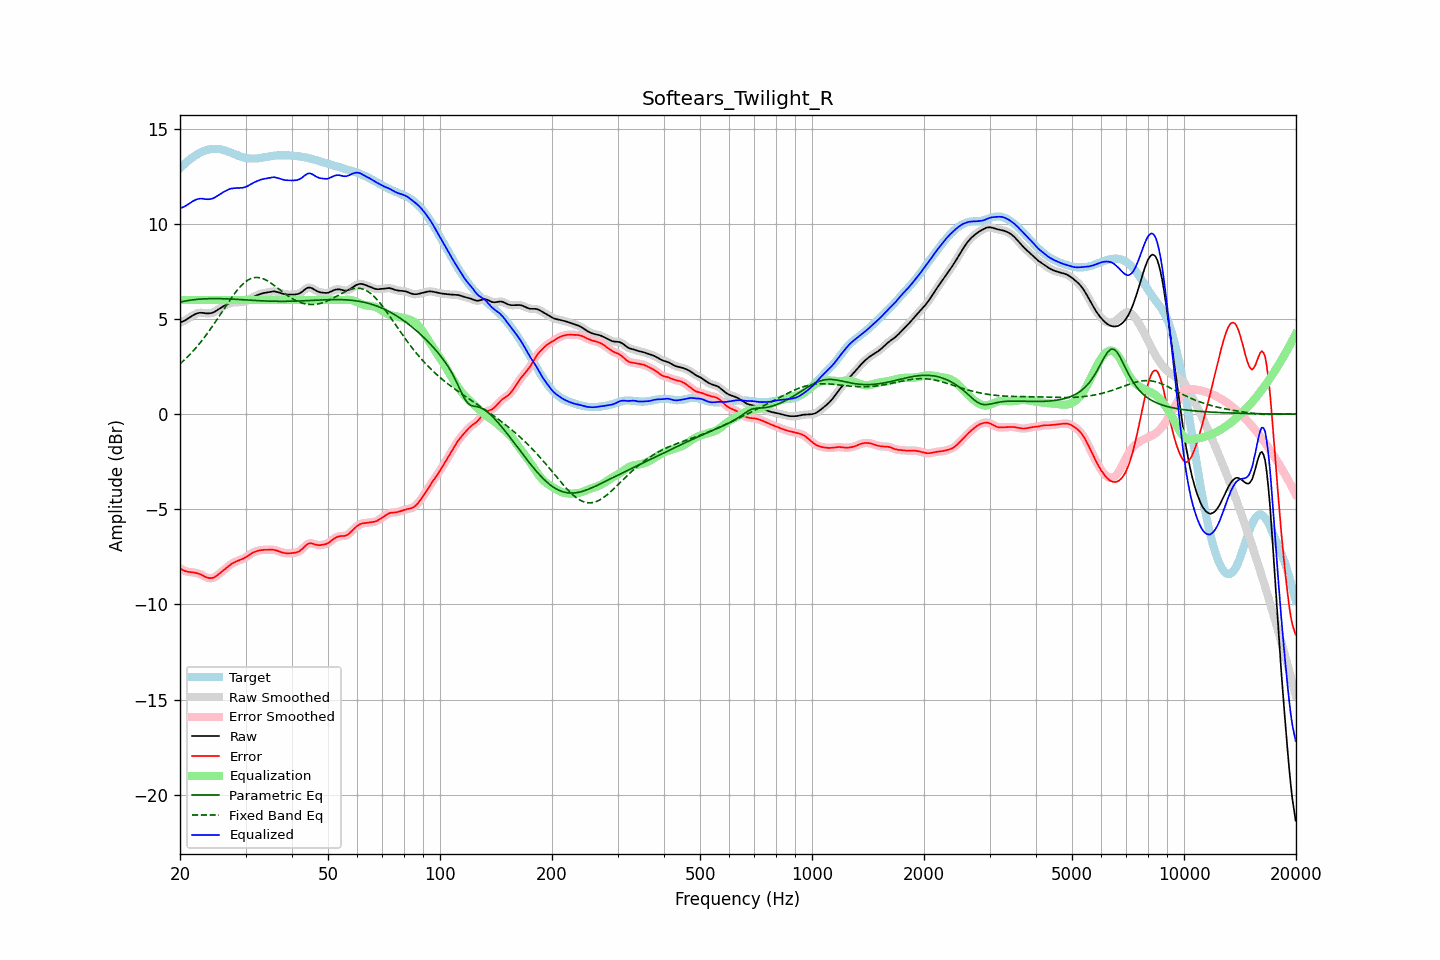

The table this chart was drawn from, first rows:
frequency, raw, error, smoothed, error_smoothed, equalization, parametric_eq, fixed_band_eq, equalized_raw, equalized_smoothed, target
20.00, 4.82, -8.11, 4.82, -8.11, 6.00, 5.89, 2.64, 10.82, 10.82, 12.92
20.20, 4.85, -8.16, 4.85, -8.16, 6.00, 5.91, 2.72, 10.85, 10.85, 13.01
20.40, 4.88, -8.21, 4.88, -8.20, 6.00, 5.93, 2.79, 10.88, 10.88, 13.09
20.61, 4.92, -8.24, 4.93, -8.24, 6.00, 5.94, 2.87, 10.92, 10.93, 13.17
20.81, 4.97, -8.27, 4.97, -8.27, 6.00, 5.96, 2.95, 10.97, 10.97, 13.24
21.02, 5.03, -8.29, 5.03, -8.29, 6.00, 5.97, 3.04, 11.03, 11.03, 13.31
21.23, 5.08, -8.30, 5.08, -8.30, 6.00, 5.99, 3.12, 11.08, 11.08, 13.38
21.44, 5.14, -8.31, 5.14, -8.31, 6.00, 6.00, 3.21, 11.14, 11.14, 13.45
21.66, 5.19, -8.32, 5.19, -8.32, 6.00, 6.01, 3.30, 11.19, 11.19, 13.51
21.87, 5.24, -8.33, 5.24, -8.33, 6.00, 6.02, 3.40, 11.24, 11.24, 13.57
22.09, 5.28, -8.35, 5.28, -8.35, 6.00, 6.03, 3.49, 11.28, 11.28, 13.62
22.31, 5.31, -8.37, 5.31, -8.37, 6.00, 6.04, 3.59, 11.31, 11.31, 13.67
22.54, 5.32, -8.40, 5.32, -8.40, 6.00, 6.04, 3.70, 11.32, 11.32, 13.72
22.76, 5.33, -8.43, 5.33, -8.43, 6.00, 6.05, 3.80, 11.33, 11.33, 13.76
22.99, 5.32, -8.48, 5.32, -8.48, 6.00, 6.06, 3.91, 11.32, 11.32, 13.80
23.22, 5.31, -8.52, 5.31, -8.52, 6.00, 6.06, 4.02, 11.31, 11.31, 13.84
23.45, 5.30, -8.56, 5.30, -8.56, 6.00, 6.06, 4.13, 11.30, 11.30, 13.87
23.69, 5.30, -8.59, 5.30, -8.59, 6.00, 6.07, 4.24, 11.30, 11.30, 13.89
23.92, 5.30, -8.61, 5.30, -8.61, 6.00, 6.07, 4.36, 11.30, 11.30, 13.91
24.16, 5.31, -8.62, 5.31, -8.62, 6.00, 6.07, 4.48, 11.31, 11.31, 13.93
24.40, 5.33, -8.61, 5.33, -8.61, 6.00, 6.07, 4.60, 11.33, 11.33, 13.94
24.65, 5.36, -8.59, 5.36, -8.59, 6.00, 6.07, 4.72, 11.36, 11.36, 13.95
24.89, 5.40, -8.54, 5.41, -8.54, 6.00, 6.07, 4.85, 11.40, 11.41, 13.95
25.14, 5.46, -8.49, 5.46, -8.49, 6.00, 6.07, 4.97, 11.46, 11.46, 13.94
25.39, 5.52, -8.42, 5.52, -8.42, 6.00, 6.07, 5.10, 11.52, 11.52, 13.94
25.65, 5.57, -8.35, 5.57, -8.35, 6.00, 6.07, 5.23, 11.57, 11.57, 13.92
25.91, 5.63, -8.28, 5.63, -8.28, 6.00, 6.07, 5.36, 11.63, 11.63, 13.91
26.16, 5.67, -8.21, 5.67, -8.21, 6.00, 6.07, 5.49, 11.67, 11.67, 13.89
26.43, 5.72, -8.14, 5.72, -8.14, 6.00, 6.06, 5.61, 11.72, 11.72, 13.86
26.69, 5.76, -8.07, 5.76, -8.07, 6.00, 6.06, 5.74, 11.76, 11.76, 13.83
26.96, 5.80, -8.00, 5.80, -8.00, 6.00, 6.06, 5.87, 11.80, 11.80, 13.80
27.23, 5.84, -7.93, 5.83, -7.93, 6.00, 6.05, 5.99, 11.84, 11.83, 13.77
27.50, 5.86, -7.87, 5.86, -7.87, 6.00, 6.05, 6.11, 11.86, 11.86, 13.73
27.77, 5.87, -7.82, 5.87, -7.82, 6.00, 6.04, 6.23, 11.87, 11.87, 13.70
28.05, 5.88, -7.78, 5.88, -7.78, 6.00, 6.04, 6.35, 11.88, 11.88, 13.66
28.33, 5.88, -7.74, 5.88, -7.74, 6.00, 6.03, 6.45, 11.88, 11.88, 13.62
28.62, 5.88, -7.71, 5.88, -7.71, 6.00, 6.03, 6.56, 11.88, 11.88, 13.59
28.90, 5.89, -7.67, 5.89, -7.67, 6.00, 6.02, 6.66, 11.89, 11.89, 13.56
29.19, 5.89, -7.64, 5.89, -7.64, 6.00, 6.02, 6.75, 11.89, 11.89, 13.53
29.48, 5.90, -7.61, 5.90, -7.61, 6.00, 6.01, 6.83, 11.90, 11.90, 13.50
29.78, 5.92, -7.56, 5.92, -7.56, 6.00, 6.01, 6.91, 11.92, 11.92, 13.48
30.08, 5.94, -7.52, 5.95, -7.52, 6.00, 6.00, 6.97, 11.94, 11.95, 13.46
30.38, 5.99, -7.46, 5.99, -7.46, 6.00, 6.00, 7.04, 11.99, 11.99, 13.45
30.68, 6.04, -7.41, 6.03, -7.41, 6.00, 5.99, 7.08, 12.04, 12.03, 13.44
30.99, 6.09, -7.35, 6.09, -7.35, 6.00, 5.99, 7.12, 12.09, 12.09, 13.43
31.30, 6.13, -7.30, 6.13, -7.30, 6.00, 5.98, 7.15, 12.13, 12.13, 13.43
31.61, 6.18, -7.25, 6.18, -7.26, 6.00, 5.98, 7.18, 12.18, 12.18, 13.43
31.93, 6.22, -7.22, 6.22, -7.22, 6.00, 5.97, 7.18, 12.22, 12.22, 13.44
32.24, 6.25, -7.19, 6.25, -7.19, 6.00, 5.97, 7.19, 12.25, 12.25, 13.44
32.57, 6.28, -7.17, 6.28, -7.17, 6.00, 5.96, 7.18, 12.28, 12.28, 13.46
32.89, 6.32, -7.15, 6.32, -7.15, 6.00, 5.96, 7.16, 12.32, 12.32, 13.47
33.22, 6.34, -7.14, 6.34, -7.14, 6.00, 5.96, 7.14, 12.34, 12.34, 13.48
33.55, 6.36, -7.13, 6.36, -7.13, 6.00, 5.95, 7.11, 12.36, 12.36, 13.50
33.89, 6.38, -7.13, 6.38, -7.13, 6.00, 5.95, 7.07, 12.38, 12.38, 13.51
34.23, 6.39, -7.13, 6.40, -7.13, 6.00, 5.94, 7.03, 12.39, 12.40, 13.53
34.57, 6.41, -7.13, 6.41, -7.13, 6.00, 5.94, 6.97, 12.41, 12.41, 13.54
34.92, 6.43, -7.13, 6.43, -7.13, 6.00, 5.94, 6.92, 12.43, 12.43, 13.56
35.27, 6.44, -7.13, 6.44, -7.13, 6.00, 5.94, 6.86, 12.44, 12.44, 13.57
35.62, 6.45, -7.13, 6.45, -7.13, 6.00, 5.94, 6.80, 12.45, 12.45, 13.58
35.97, 6.45, -7.14, 6.45, -7.14, 6.00, 5.93, 6.74, 12.45, 12.45, 13.59
... 635 more rows
